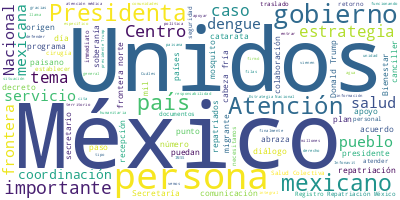

The table this chart was drawn from, first rows:
Participante, Texto, Sentimiento, Palabras, Dia, Mes, Anio
SECRETARIO DE RELACIONES EXTERIORES, Con mucho gusto, Presidenta., 0.0, 4, 21, 1, 2025
SECRETARIO DE RELACIONES EXTERIORES, Buenos días tengan todas y todos., 0.0, 6, 21, 1, 2025
SECRETARIO DE RELACIONES EXTERIORES, En efecto, yo voy a reiterar tres puntos…, 0.0, 35, 21, 1, 2025
SECRETARIO DE RELACIONES EXTERIORES, —Si me pasa la primera, por favor—., 0.0, 7, 21, 1, 2025
SECRETARIO DE RELACIONES EXTERIORES, Como ven ustedes, estamos, y esto no se …, 0.0, 55, 21, 1, 2025
SECRETARIO DE RELACIONES EXTERIORES, Y esto es resultado de que el modelo imp…, 0.0, 48, 21, 1, 2025
SECRETARIO DE RELACIONES EXTERIORES, ¿Cómo vamos y estamos atendiendo a nuest…, 0.0, 12, 21, 1, 2025
SECRETARIO DE RELACIONES EXTERIORES, Pues con la red consular más grande que …, 0.0, 50, 21, 1, 2025
SECRETARIO DE RELACIONES EXTERIORES, Primero, las asesorías legales. Entre lo…, 0.0, 34, 21, 1, 2025
SECRETARIO DE RELACIONES EXTERIORES, Pero, además, ha habido un avance signif…, 0.0, 40, 21, 1, 2025
SECRETARIO DE RELACIONES EXTERIORES, Ya todo lo que tiene que ver con Registr…, 0.0, 47, 21, 1, 2025
SECRETARIO DE RELACIONES EXTERIORES, Y, finalmente, la construcción de toda e…, 0.0, 23, 21, 1, 2025
SECRETARIO DE RELACIONES EXTERIORES, Y tenemos un mecanismo, que aquí lo quie…, 0.0, 49, 21, 1, 2025
SECRETARIO DE RELACIONES EXTERIORES, Si el número de operadoras y operadores …, 0.0, 53, 21, 1, 2025
SECRETARIO DE RELACIONES EXTERIORES, Y una aplicación que ya pueden bajar en …, 0.0, 50, 21, 1, 2025
SECRETARIO DE RELACIONES EXTERIORES, Todo esto activado a través de un botón …, 0.0, 26, 21, 1, 2025
SECRETARIO DE RELACIONES EXTERIORES, Así que finalmente concluiría, President…, 0.0, 53, 21, 1, 2025
SECRETARIO DE RELACIONES EXTERIORES, Muchas gracias., 0.0, 2, 21, 1, 2025
SECRETARIA DE GOBERNACION, Con su permiso, Presidenta., 0.0, 4, 21, 1, 2025
SECRETARIA DE GOBERNACION, Buenos días a todas y todos., 0.0, 6, 21, 1, 2025
SECRETARIA DE GOBERNACION, Hoy nos corresponde presentar más comple…, 0.0, 14, 21, 1, 2025
SECRETARIA DE GOBERNACION, Nosotros tenemos muchos meses, varios me…, 0.0, 58, 21, 1, 2025
SECRETARIA DE GOBERNACION, Mexicanas y mexicanos en Estados Unidos,…, 0.0, 36, 21, 1, 2025
SECRETARIA DE GOBERNACION, Y todos sabemos que las personas migrant…, 0.0, 10, 21, 1, 2025
SECRETARIA DE GOBERNACION, Y ahora, el Gobierno de México está list…, 0.0, 31, 21, 1, 2025
SECRETARIA DE GOBERNACION, Para nosotros, la repatriación es un reg…, 0.0, 22, 21, 1, 2025
SECRETARIA DE GOBERNACION, Reafirmamos nuestra identidad como el pu…, 0.0, 22, 21, 1, 2025
SECRETARIA DE GOBERNACION, ¿Cuáles son los objetivos de esta Estrat…, 0.0, 13, 21, 1, 2025
SECRETARIA DE GOBERNACION, El objetivo general es recibir a mexican…, 0.0, 17, 21, 1, 2025
SECRETARIA DE GOBERNACION, Es articular un trabajo interinstitucion…, 0.0, 25, 21, 1, 2025
SECRETARIA DE GOBERNACION, También vigilar el cumplimiento de trata…, 0.0, 27, 21, 1, 2025
SECRETARIA DE GOBERNACION, También garantizar, por supuesto, la bie…, 0.0, 14, 21, 1, 2025
SECRETARIA DE GOBERNACION, Son tres componentes de la estrategia de…, 0.0, 9, 21, 1, 2025
SECRETARIA DE GOBERNACION, 1. A la que ya se refiero el canciller, …, 0.0, 16, 21, 1, 2025
SECRETARIA DE GOBERNACION, 2. La Recepción y el Apoyo, que consiste…, 0.0, 23, 21, 1, 2025
SECRETARIA DE GOBERNACION, También, en el número 3 vemos la Reinteg…, 0.0, 30, 21, 1, 2025
SECRETARIA DE GOBERNACION, ¿Cuáles son los puntos oficiales de repa…, 0.0, 7, 21, 1, 2025
SECRETARIA DE GOBERNACION, Aquí los vemos, es donde comúnmente se d…, 0.0, 23, 21, 1, 2025
SECRETARIA DE GOBERNACION, Coordinación con el Gobierno de México. …, 0.0, 69, 21, 1, 2025
SECRETARIA DE GOBERNACION, Y también la Coordinación general de la …, 0.0, 29, 21, 1, 2025
SECRETARIA DE GOBERNACION, También el trabajo aquí muy importante q…, 0.0, 40, 21, 1, 2025
SECRETARIA DE GOBERNACION, También estaremos trabajando con el Regi…, 0.0, 30, 21, 1, 2025
SECRETARIA DE GOBERNACION, También estaremos… Ya, ya, ya iniciaron …, 0.0, 42, 21, 1, 2025
SECRETARIA DE GOBERNACION, Y todo esto se hace en el arranque de es…, 0.0, 47, 21, 1, 2025
SECRETARIA DE GOBERNACION, Por ejemplo: en Sonora, un Centro de Ate…, 0.0, 52, 21, 1, 2025
SECRETARIA DE GOBERNACION, Aquí están las ubicaciones de los Centro…, 0.0, 62, 21, 1, 2025
SECRETARIA DE GOBERNACION, Estos Centros de Atención fueron acordad…, 0.0, 14, 21, 1, 2025
SECRETARIA DE GOBERNACION, Aquí hay otra parte fundamental, en el c…, 0.0, 73, 21, 1, 2025
SECRETARIA DE GOBERNACION, Los Centros de Atención contarán con est…, 0.0, 44, 21, 1, 2025
SECRETARIA DE GOBERNACION, Y también estará la atención a la salud.…, 0.0, 46, 21, 1, 2025
SECRETARIA DE GOBERNACION, También estamos pendientes de los servic…, 0.0, 42, 21, 1, 2025
SECRETARIA DE GOBERNACION, Estarán también, en cada Centro de Atenc…, 0.0, 42, 21, 1, 2025
SECRETARIA DE GOBERNACION, Ayer, por instrucción de la Presidenta C…, 0.0, 51, 21, 1, 2025
SECRETARIA DE GOBERNACION, También, muy importante el trabajo de la…, 0.0, 24, 21, 1, 2025
SECRETARIA DE GOBERNACION, La Tarjeta de Bienestar Paisano, esta ta…, 0.0, 66, 21, 1, 2025
SECRETARIA DE GOBERNACION, También seguimos con la coordinación de …, 0.0, 12, 21, 1, 2025
SECRETARIA DE GOBERNACION, Hoy sí les decimos en qué nos van a ayud…, 0.0, 67, 21, 1, 2025
SECRETARIA DE GOBERNACION, Y también, la coordinación con los gobie…, 0.0, 92, 21, 1, 2025
SECRETARIA DE GOBERNACION, ¿En dónde nos van a ayudar más?, 0.0, 7, 21, 1, 2025
SECRETARIA DE GOBERNACION, En la reintegración, en el tema del empl…, 0.0, 31, 21, 1, 2025
... 243 more rows
